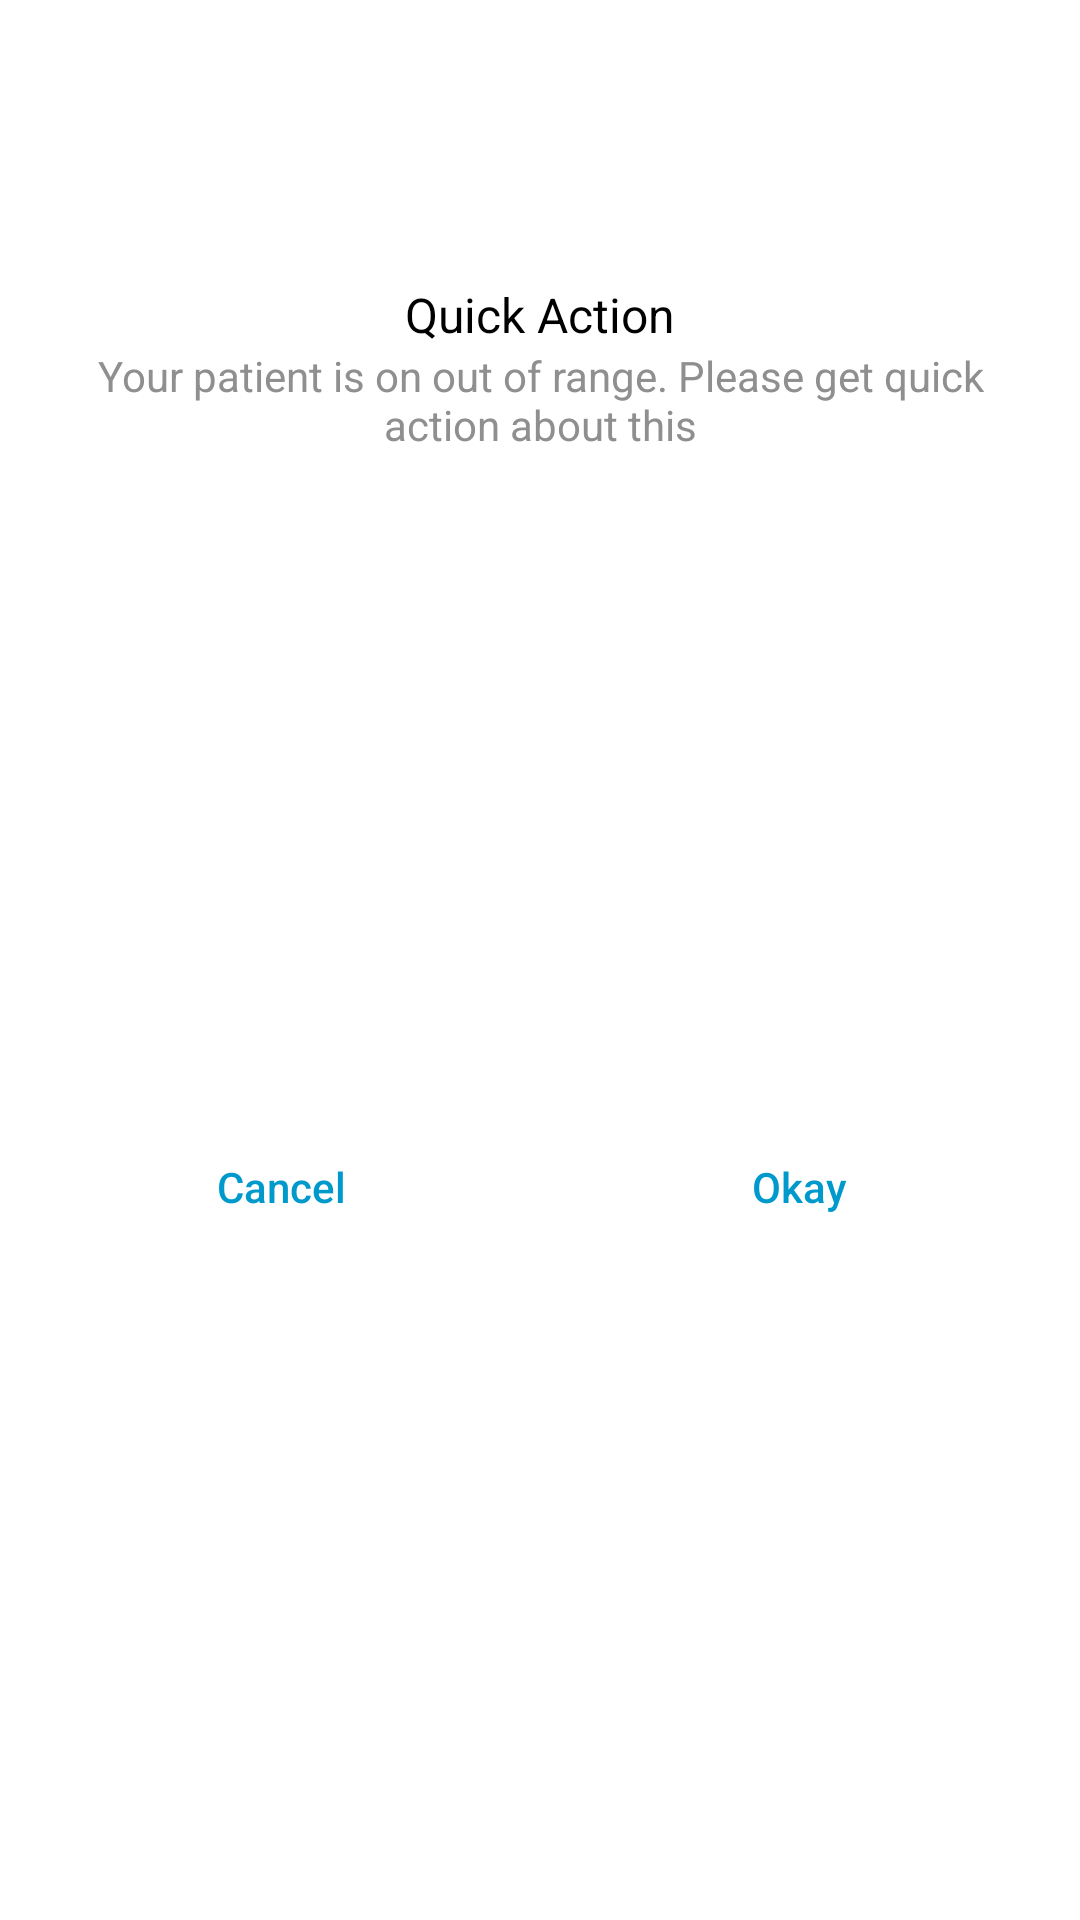

Reconstruct the res/layout file that produces this screen, plus the resources it refers to.
<!-- AndroidManifest.xml: application theme Theme.WhiteWall -->
<!-- res/layout/custom_dialog_layout_2.xml -->
<?xml version="1.0" encoding="utf-8"?>
<androidx.constraintlayout.widget.ConstraintLayout xmlns:android="http://schemas.android.com/apk/res/android"
    xmlns:app="http://schemas.android.com/apk/res-auto"
    xmlns:tools="http://schemas.android.com/tools"
    android:layout_width="match_parent"
    android:layout_marginHorizontal="30dp"
    android:layout_height="wrap_content"
    android:background="@android:color/white">


    <ImageView
        android:id="@+id/imageView"
        android:layout_width="70dp"
        android:layout_height="70dp"
        android:layout_marginStart="8dp"
        android:layout_marginTop="16dp"
        android:layout_marginEnd="8dp"
        app:layout_constraintEnd_toEndOf="parent"
        app:layout_constraintStart_toStartOf="parent"
        app:layout_constraintTop_toTopOf="parent"
        app:srcCompat="@drawable/fail_ic" />

    <TextView
        android:id="@+id/textView"
        android:layout_width="wrap_content"
        android:layout_height="wrap_content"
        android:layout_marginStart="8dp"
        android:layout_marginTop="8dp"
        android:layout_marginEnd="8dp"
        android:text="Quick Action"
        android:textColor="@android:color/black"
        android:textSize="16sp"
        app:layout_constraintEnd_toEndOf="parent"
        app:layout_constraintStart_toStartOf="parent"
        app:layout_constraintTop_toBottomOf="@+id/imageView" />

    <TextView
        android:id="@+id/textView2"
        android:layout_width="0dp"
        android:layout_height="wrap_content"
        android:layout_marginStart="16dp"
        android:layout_marginEnd="16dp"
        android:text="Your patient is on out of range. Please get quick action about this"
        android:textAlignment="center"
        android:textColor="@color/colorBlackGray"
        app:layout_constraintEnd_toEndOf="parent"
        app:layout_constraintStart_toStartOf="parent"
        app:layout_constraintTop_toBottomOf="@+id/textView" />

    <View
        android:id="@+id/divider"
        android:layout_width="1dp"
        android:layout_height="0dp"
        app:layout_constraintBottom_toBottomOf="parent"
        app:layout_constraintEnd_toEndOf="parent"
        app:layout_constraintStart_toStartOf="parent"
        app:layout_constraintTop_toBottomOf="@+id/textView2" />

    <Button
        android:id="@+id/btn_cancel"
        android:layout_width="0dp"
        android:layout_height="wrap_content"
        android:layout_marginStart="16dp"
        android:layout_marginTop="16dp"
        android:layout_marginEnd="8dp"
        android:layout_marginBottom="16dp"
        android:background="@android:color/transparent"
        android:stateListAnimator="@null"
        android:text="Cancel"
        android:textAllCaps="false"
        android:textColor="@android:color/holo_blue_dark"
        app:layout_constraintBottom_toBottomOf="parent"
        app:layout_constraintEnd_toStartOf="@+id/divider"
        app:layout_constraintStart_toStartOf="parent"
        app:layout_constraintTop_toBottomOf="@+id/textView2" />

    <Button
        android:id="@+id/btn_okay"
        android:layout_width="0dp"
        android:layout_height="wrap_content"
        android:layout_marginStart="8dp"
        android:layout_marginTop="16dp"
        android:layout_marginEnd="16dp"
        android:layout_marginBottom="16dp"
        android:background="@android:color/transparent"
        android:stateListAnimator="@null"
        android:text="Okay"
        android:textAllCaps="false"
        android:textColor="@android:color/holo_blue_dark"
        app:layout_constraintBottom_toBottomOf="parent"
        app:layout_constraintEnd_toEndOf="parent"
        app:layout_constraintStart_toEndOf="@+id/divider"
        app:layout_constraintTop_toBottomOf="@+id/textView2" />
</androidx.constraintlayout.widget.ConstraintLayout>
<!-- resources referenced by this layout -->
<resources>
  <color name="colorBlackGray">#8F8F8F</color>
  <style name="Theme.WhiteWall" parent="Theme.MaterialComponents.DayNight.NoActionBar">
          
          <item name="colorPrimary">@color/purple_200</item>
          <item name="colorPrimaryVariant">@color/purple_700</item>
          <item name="colorOnPrimary">@color/black</item>
          
          <item name="colorSecondary">@color/teal_200</item>
          <item name="colorSecondaryVariant">@color/teal_200</item>
          <item name="colorOnSecondary">@color/black</item>
          
          <item name="android:statusBarColor" tools:targetApi="l">?attr/colorPrimaryVariant</item>
          
      </style>
  <color name="purple_200">#818181</color>
  <color name="purple_700">#979797</color>
  <color name="black">#FF000000</color>
  <color name="teal_200">#FF03DAC5</color>
</resources>
